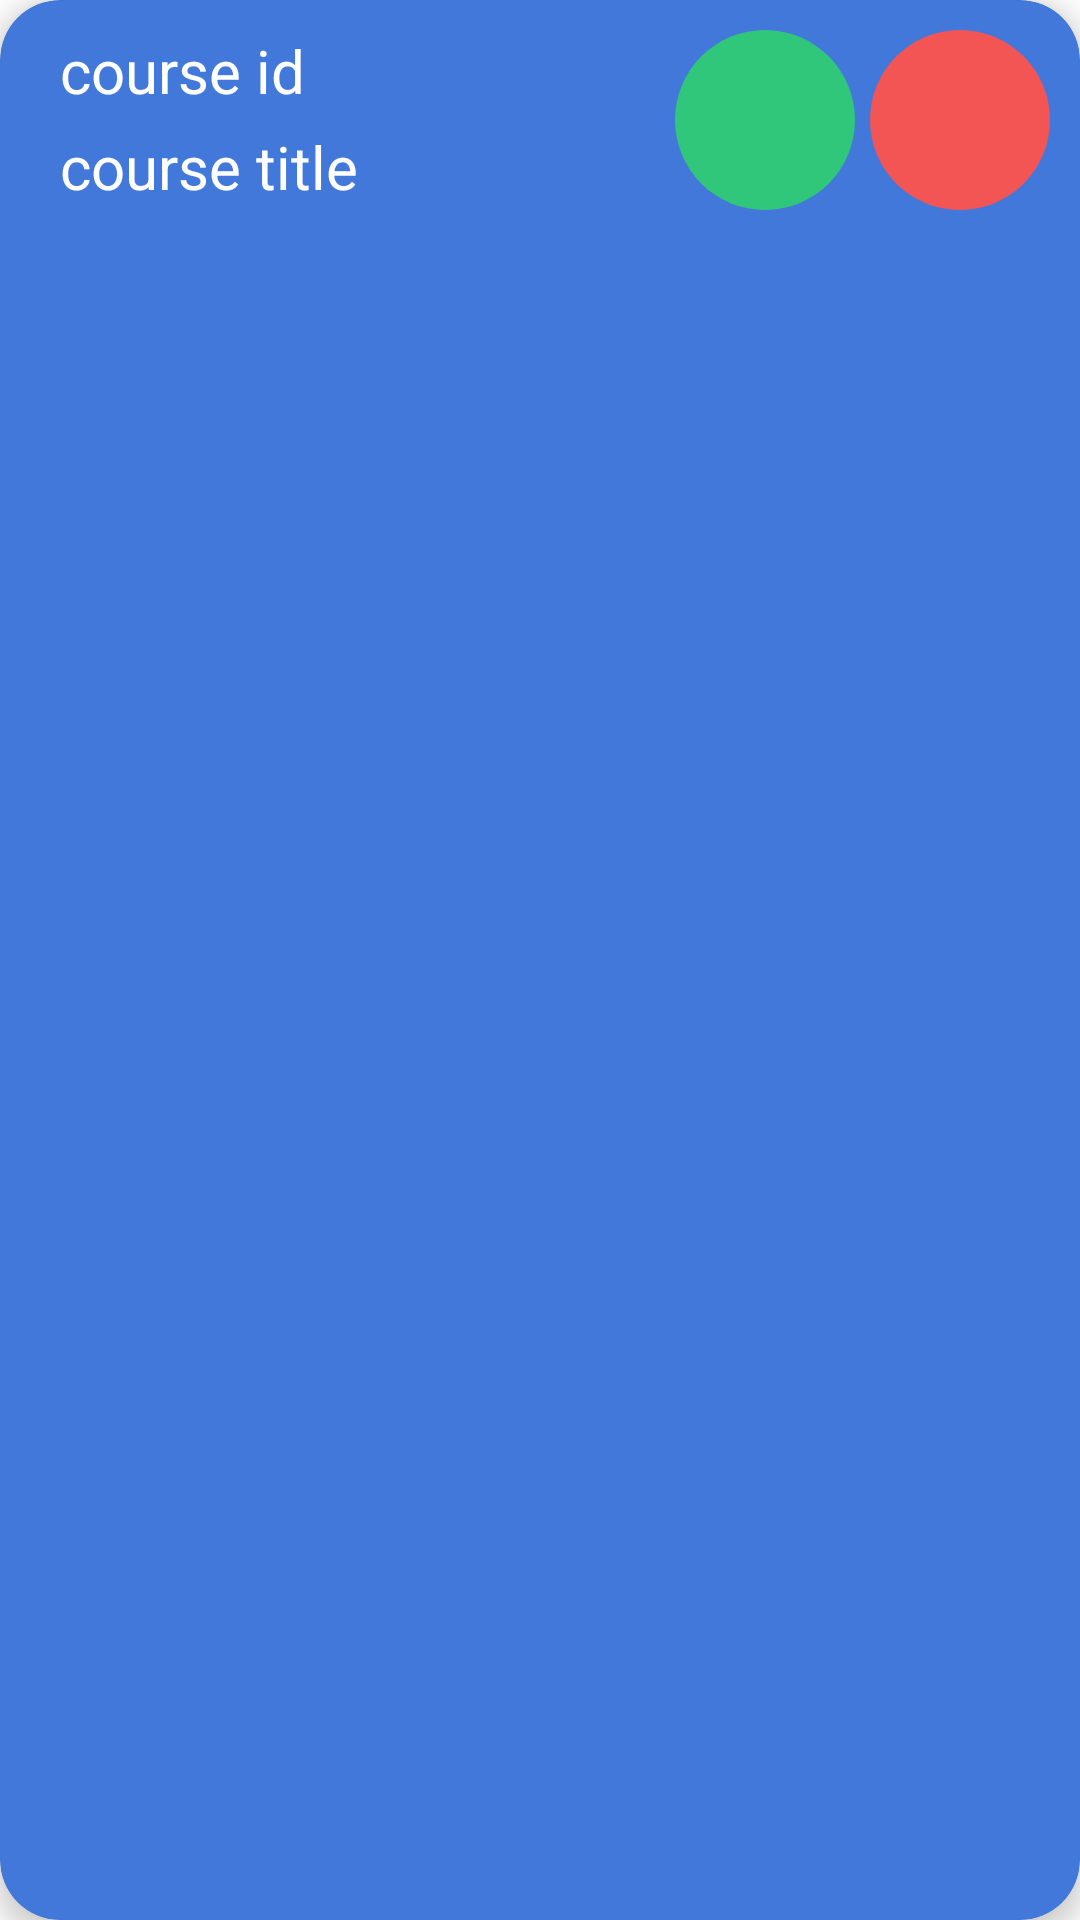

Produce the Android XML layout that renders to this screen, including the resource entries it uses.
<!-- AndroidManifest.xml: application theme Theme.Fyp3 -->
<!-- res/layout/student_attendance_item.xml -->
<?xml version="1.0" encoding="utf-8"?>
<androidx.cardview.widget.CardView xmlns:android="http://schemas.android.com/apk/res/android"
    android:layout_width="match_parent"
    android:layout_height="wrap_content"
    app:contentPadding="10dp"
    app:contentPaddingLeft="20dp"
    app:cardCornerRadius="20dp"
    app:cardElevation="5dp"
    android:layout_marginBottom="5dp"
    app:cardBackgroundColor="@color/blue"
    xmlns:app="http://schemas.android.com/apk/res-auto">

    <LinearLayout
        android:layout_width="match_parent"
        android:layout_height="wrap_content"
        android:orientation="horizontal">

        <LinearLayout
            android:id="@+id/classLinear"
            android:layout_width="0dp"
            android:layout_height="wrap_content"
            android:layout_weight=".60"
            android:orientation="vertical"
            app:layout_constraintStart_toStartOf="parent"
            app:layout_constraintEnd_toEndOf="parent"
            app:layout_constraintTop_toTopOf="parent">

            <TextView
                android:id="@+id/courseId"
                android:layout_width="match_parent"
                android:layout_height="wrap_content"
                android:textSize="20dp"
                android:textColor="@color/white"
                android:text="course id"/>

            <TextView
                android:id="@+id/courseTitle"
                android:layout_width="match_parent"
                android:layout_height="wrap_content"
                android:layout_marginTop="5dp"
                android:textSize="20dp"
                android:textColor="@color/white"
                android:text="course title"/>

        </LinearLayout>

        <LinearLayout
            android:layout_width="wrap_content"
            android:layout_height="wrap_content"
            android:orientation="horizontal"
            android:layout_gravity="end">

            <ImageButton
                android:id="@+id/presentBtn"
                android:layout_width="wrap_content"
                android:layout_height="wrap_content"
                android:background="@drawable/round_bg"
                android:src="@drawable/ic_check"
                android:contentDescription="Present"/>

            <ImageButton
                android:id="@+id/absentBtn"
                android:layout_width="wrap_content"
                android:layout_height="wrap_content"
                android:layout_marginStart="5dp"
                android:background="@drawable/round_bg"
                android:backgroundTint="@color/red"
                android:src="@drawable/ic_cross"
                android:contentDescription="Absent"/>



        </LinearLayout>


    </LinearLayout>




</androidx.cardview.widget.CardView>
<!-- resources referenced by this layout -->
<resources>
  <color name="blue">#4378DB</color>
  <color name="red">#F35555</color>
  <color name="white">#FFFFFFFF</color>
  <!-- drawable round_bg (drawable) -->
  <?xml version="1.0" encoding="utf-8"?>
  <shape xmlns:android="http://schemas.android.com/apk/res/android">
  
      <size android:width="60dp" android:height="60dp"/>
      <corners android:radius="30dp"/>
      <solid android:color="@color/green"/>
  
  </shape>
  <style name="Theme.Fyp3" parent="Theme.MaterialComponents.Light.NoActionBar">
          
          <item name="colorPrimary">@color/blue</item>
          <item name="colorPrimaryVariant">@color/blue</item>
          <item name="colorOnPrimary">@color/white</item>
          
          <item name="colorSecondary">@color/teal_200</item>
          <item name="colorSecondaryVariant">@color/teal_700</item>
          <item name="colorOnSecondary">@color/black</item>
          
          <item name="android:statusBarColor" tools:targetApi="l">?attr/colorPrimary</item>
          
      </style>
  <color name="green">#30C77B</color>
  <color name="teal_200">#FF03DAC5</color>
  <color name="teal_700">#FF018786</color>
  <color name="black">#FF000000</color>
</resources>
